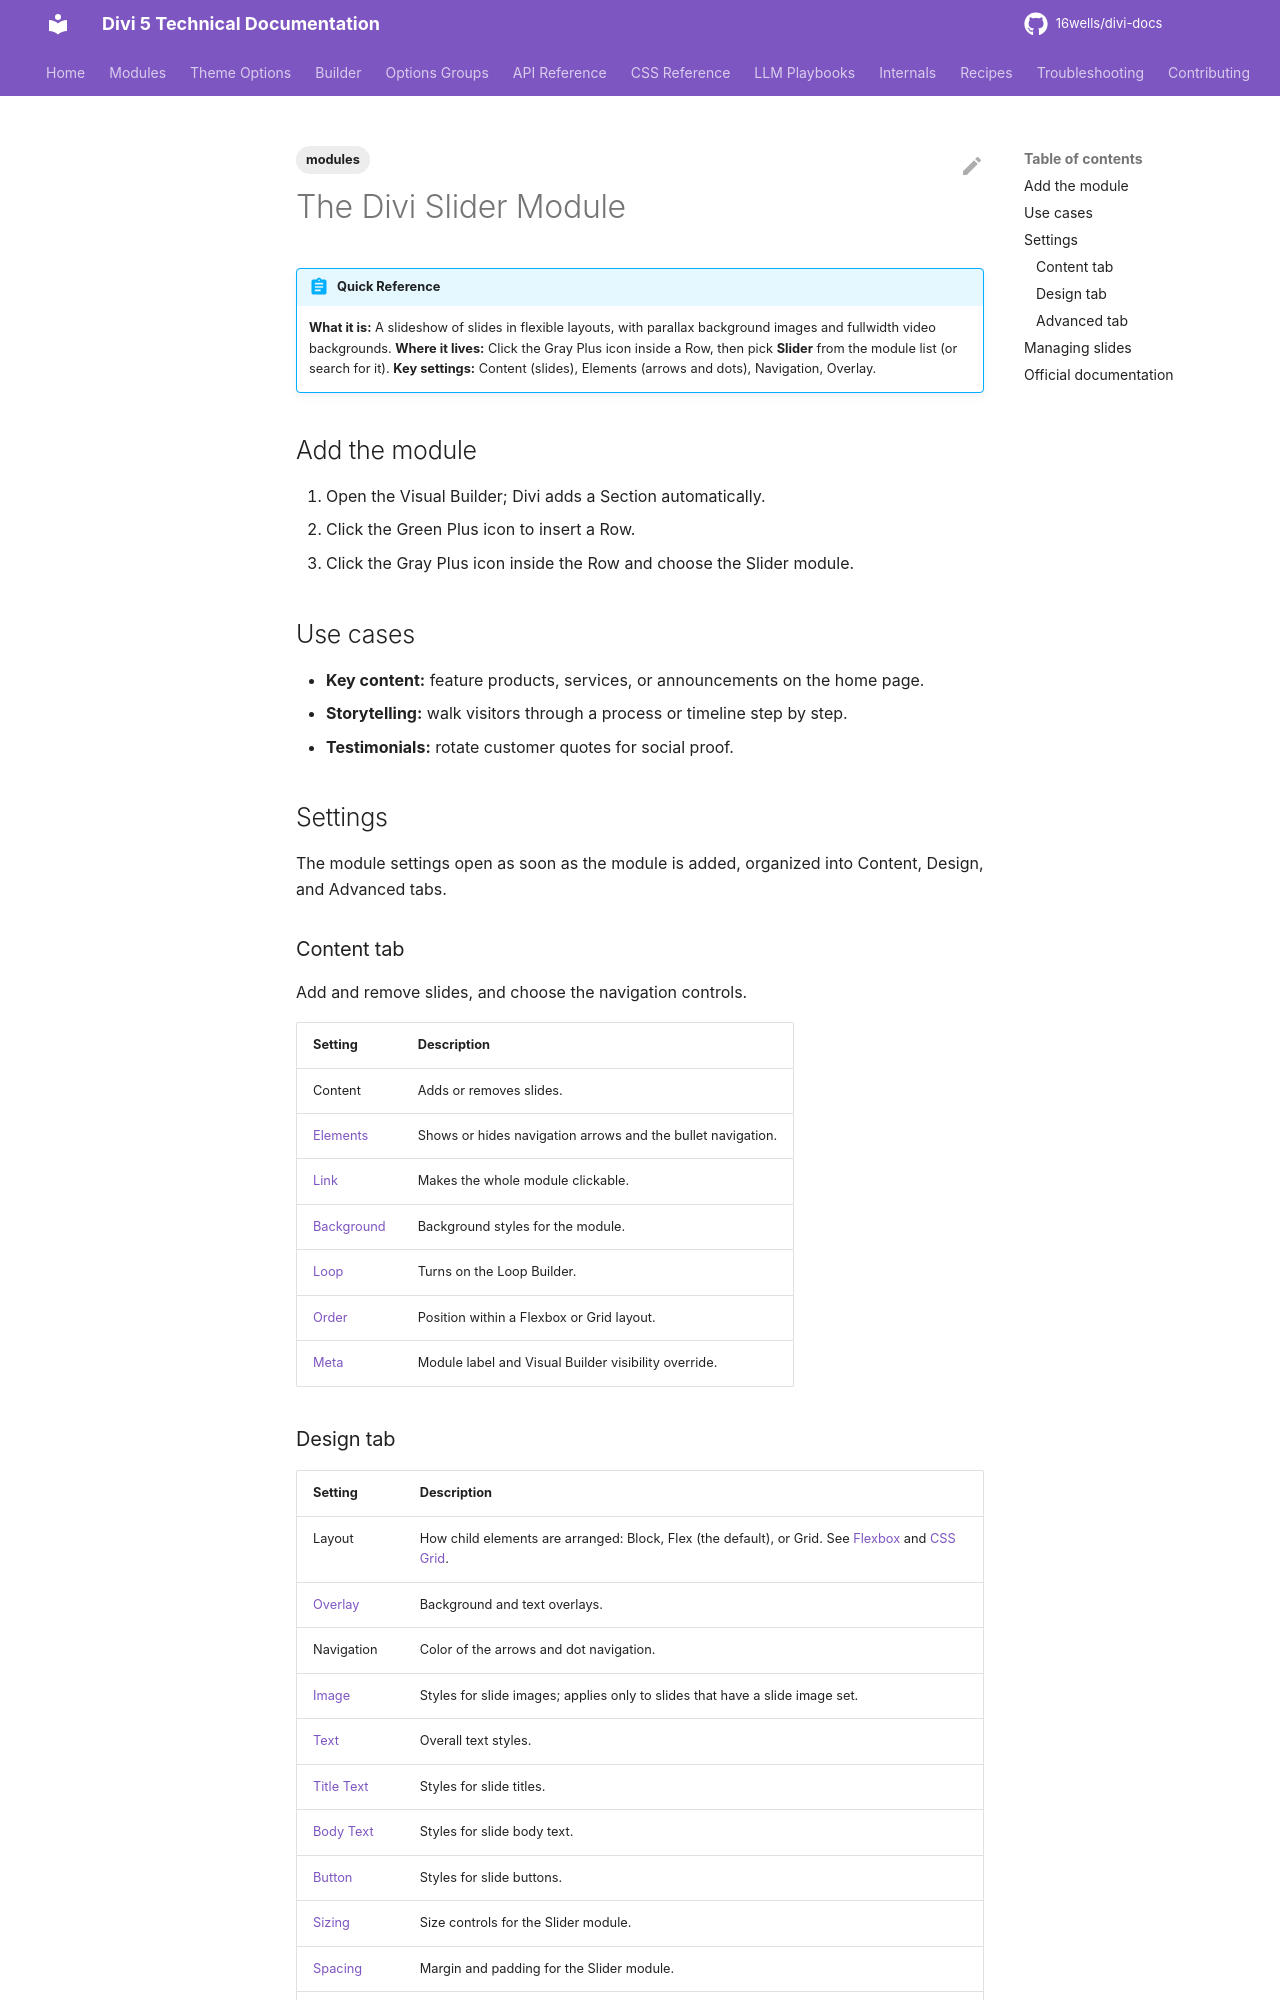

repository: 16wells/divi-docs · page: modules/the-divi-slider-module/index.html · generator: mkdocs

---
title: "The Divi Slider Module"
description: "Build slideshows in Divi 5 with large, small, fixed-width, or fullwidth layouts, parallax images, and video backgrounds."
category: modules
tags: [modules]
related: []
divi_version: "5.x"
last_updated: 2026-11-04
source_url: "https://help.elegantthemes.com/en/articles/10364612"
---

# The Divi Slider Module

!!! abstract "Quick Reference"
    **What it is:** A slideshow of slides in flexible layouts, with parallax background images and fullwidth video backgrounds.
    **Where it lives:** Click the Gray Plus icon inside a Row, then pick **Slider** from the module list (or search for it).
    **Key settings:** Content (slides), Elements (arrows and dots), Navigation, Overlay.

## Add the module

1. Open the Visual Builder; Divi adds a Section automatically.
2. Click the Green Plus icon to insert a Row.
3. Click the Gray Plus icon inside the Row and choose the Slider module.

## Use cases

- **Key content:** feature products, services, or announcements on the home page.
- **Storytelling:** walk visitors through a process or timeline step by step.
- **Testimonials:** rotate customer quotes for social proof.

## Settings

The module settings open as soon as the module is added, organized into Content, Design, and Advanced tabs.

### Content tab

Add and remove slides, and choose the navigation controls.

| Setting | Description |
|---|---|
| Content | Adds or removes slides. |
| [Elements](../options-groups/elements.md) | Shows or hides navigation arrows and the bullet navigation. |
| [Link](../options-groups/link.md) | Makes the whole module clickable. |
| [Background](../options-groups/background.md) | Background styles for the module. |
| [Loop](../builder/loop-builder.md) | Turns on the Loop Builder. |
| [Order](../builder/understanding-divi-s-new-flexbox-layout.md) | Position within a Flexbox or Grid layout. |
| [Meta](../options-groups/meta.md) | Module label and Visual Builder visibility override. |
